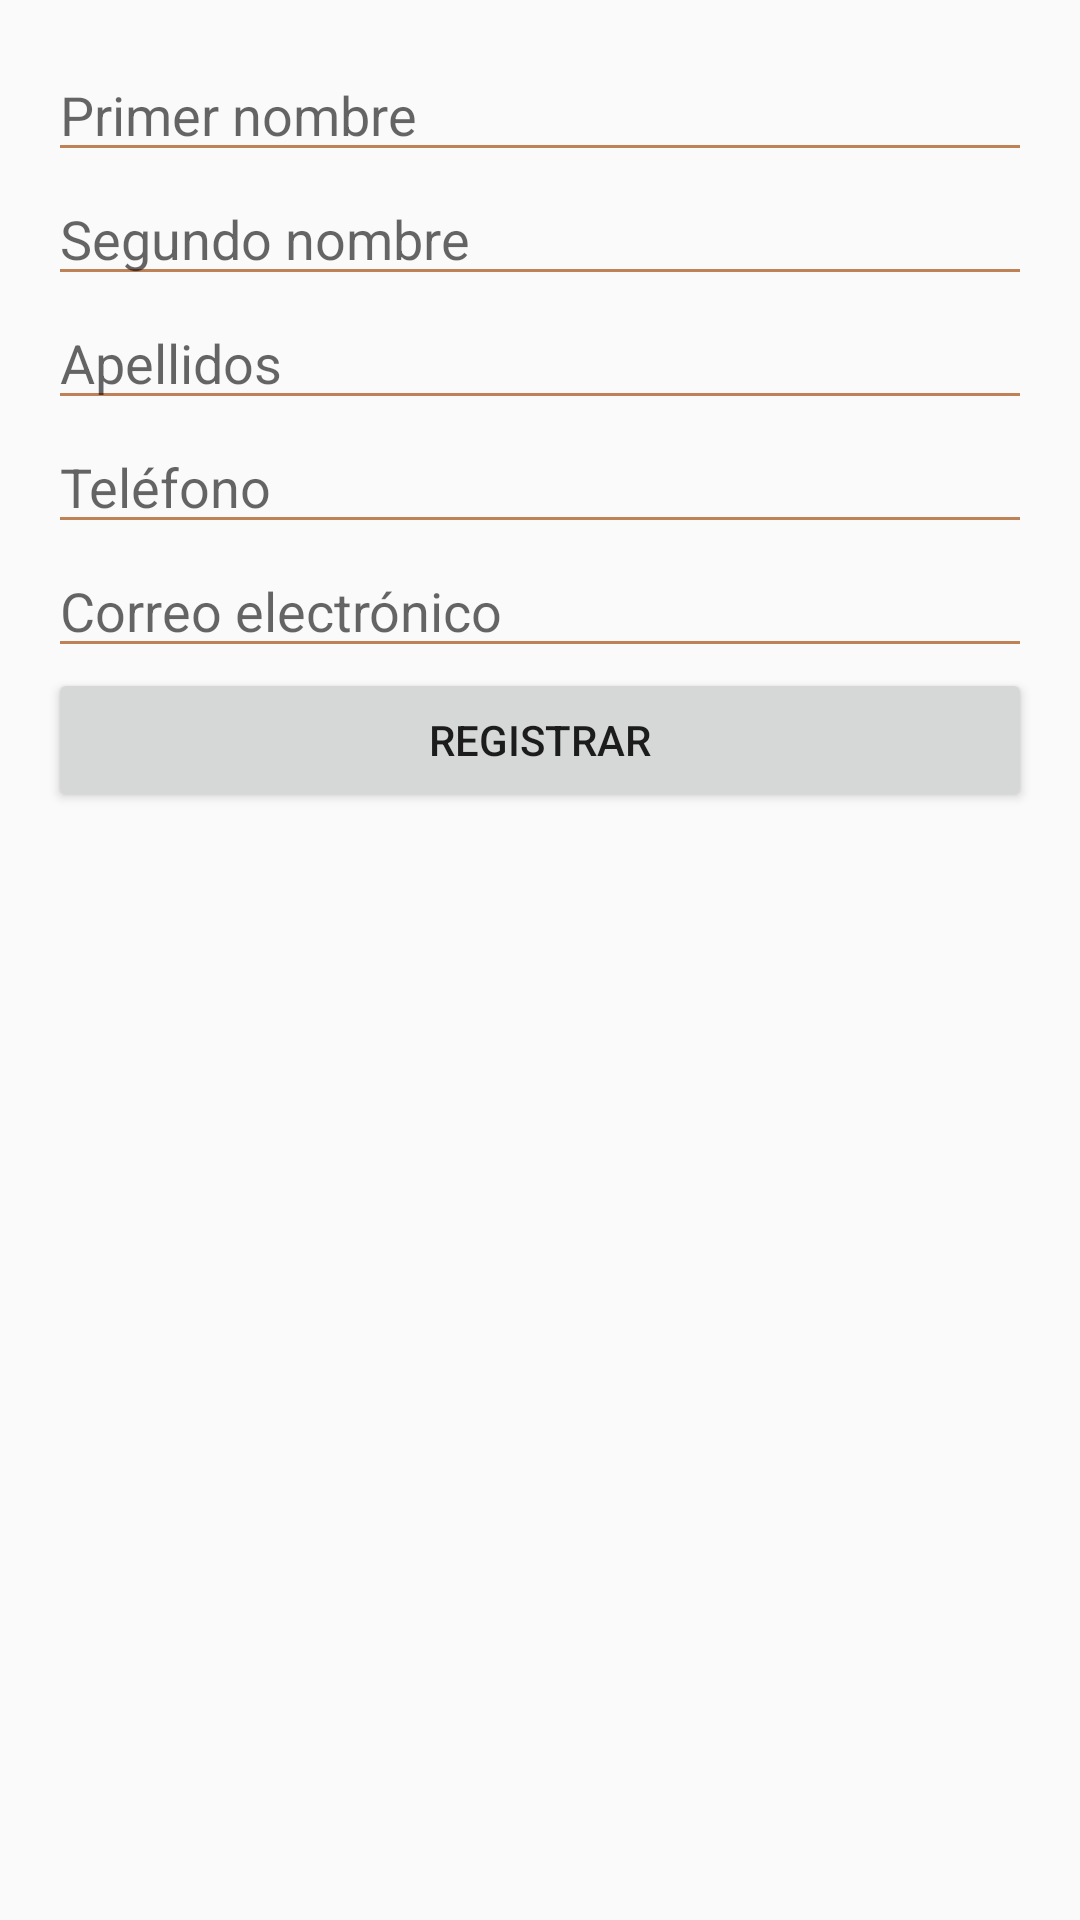

Here is an Android app screen rendered from its layout file. Give the layout XML and the strings, colors and styles it references.
<!-- AndroidManifest.xml: application theme AppTheme -->
<!-- res/layout/activity_contractor_registration.xml -->
<?xml version="1.0" encoding="utf-8"?>
<LinearLayout xmlns:android="http://schemas.android.com/apk/res/android"
    xmlns:tools="http://schemas.android.com/tools"
    android:id="@+id/activity_contractor_registration"
    android:layout_width="match_parent"
    android:layout_height="match_parent"
    android:paddingBottom="@dimen/activity_vertical_margin"
    android:paddingLeft="@dimen/activity_horizontal_margin"
    android:paddingRight="@dimen/activity_horizontal_margin"
    android:paddingTop="@dimen/activity_vertical_margin"
    android:orientation="vertical"
    tools:context="munoz.pablo.directorio.ContractorRegistration">

    <EditText
        android:layout_width="match_parent"
        android:layout_height="wrap_content"
        android:inputType="textPersonName"
        android:ems="10"
        android:id="@+id/first_name_field"
        android:hint="Primer nombre" />

    <EditText
        android:layout_width="match_parent"
        android:layout_height="wrap_content"
        android:inputType="textPersonName"
        android:ems="10"
        android:id="@+id/second_name_field"
        android:hint="Segundo nombre" />

    <EditText
        android:layout_width="match_parent"
        android:layout_height="wrap_content"
        android:inputType="textPersonName"
        android:ems="10"
        android:id="@+id/last_name_field"
        android:hint="Apellidos" />

    <EditText
        android:layout_width="match_parent"
        android:layout_height="wrap_content"
        android:inputType="phone"
        android:ems="10"
        android:id="@+id/phone_field"
        android:hint="Teléfono" />

    <EditText
        android:layout_width="match_parent"
        android:layout_height="wrap_content"
        android:inputType="textEmailAddress"
        android:ems="10"
        android:id="@+id/email_field"
        android:hint="Correo electrónico"/>

    <Button
        android:layout_width="match_parent"
        android:layout_height="wrap_content"
        android:id="@+id/register_button"
        android:text="Registrar"/>

</LinearLayout>
<!-- resources referenced by this layout -->
<resources>
  <dimen name="activity_horizontal_margin">16dp</dimen>
  <dimen name="activity_vertical_margin">16dp</dimen>
  <style name="AppTheme" parent="Theme.AppCompat.Light.NoActionBar">
          
          <item name="colorPrimary">@color/colorPrimary</item>
          <item name="colorPrimaryDark">@color/colorPrimaryDark</item>
          <item name="colorAccent">@color/colorAccent</item>
  
          
          <item name="colorControlNormal">@color/button_default</item>
          <item name="colorControlActivated">@color/button_pressed</item>
          <item name="colorControlHighlight">@color/button_focused</item>
      </style>
  <color name="colorPrimary">#518CA1</color>
  <color name="colorPrimaryDark">#10627F</color>
  <color name="colorAccent">#272932</color>
  <color name="button_default">#BF8156</color>
  <color name="button_pressed">#D0A384</color>
  <color name="button_focused">#FEBD01</color>
</resources>
